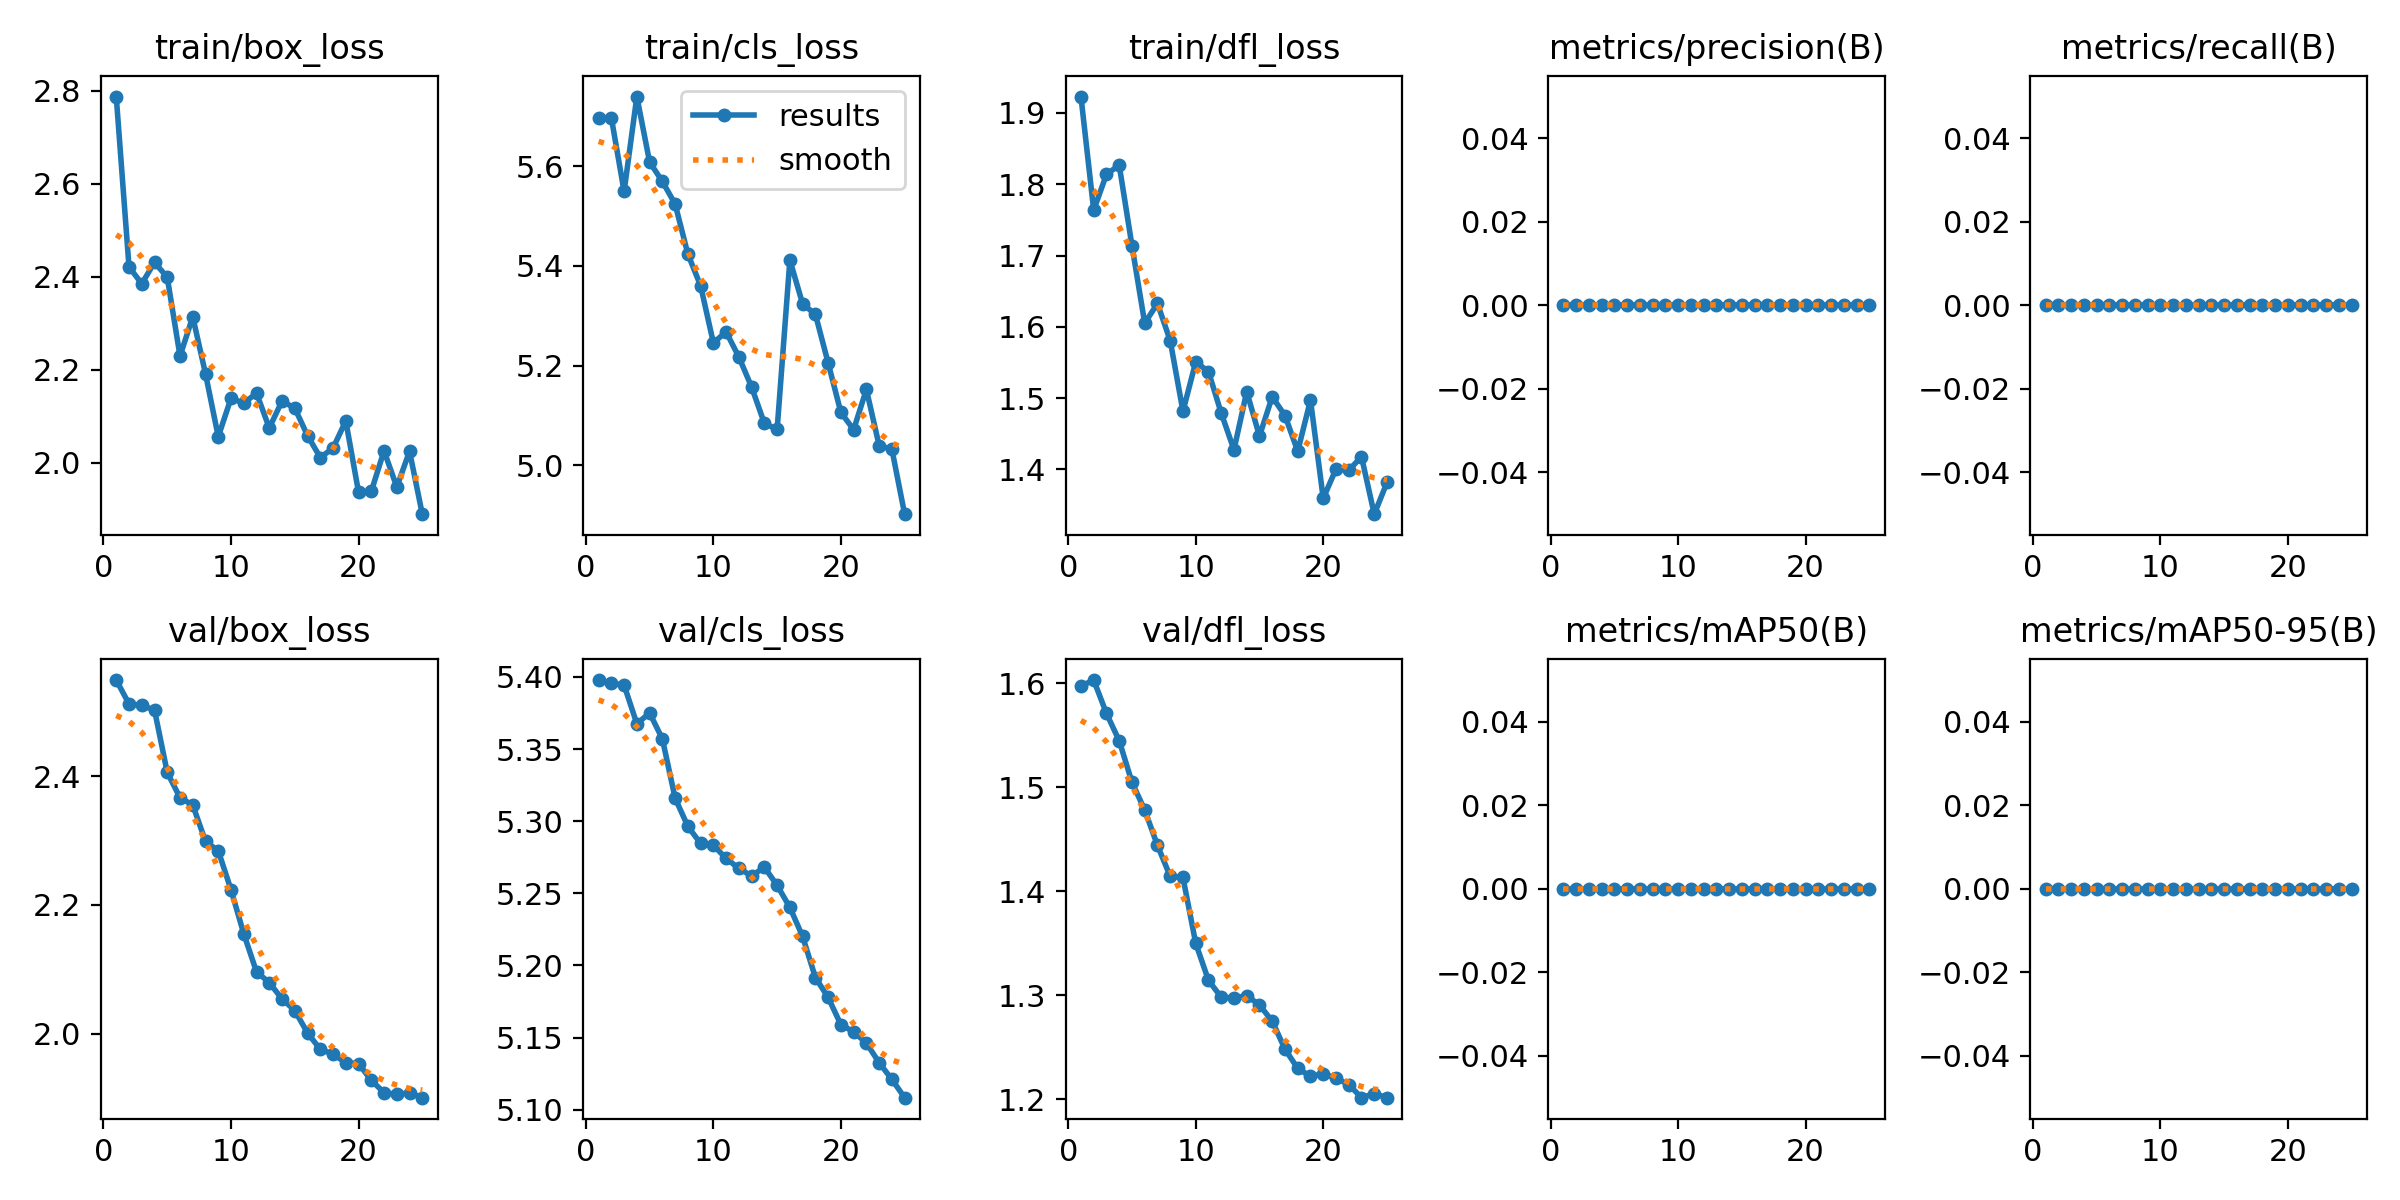

The table this chart was drawn from, first rows:
epoch, time, train/box_loss, train/cls_loss, train/dfl_loss, metrics/precision(B), metrics/recall(B), metrics/mAP50(B), metrics/mAP50-95(B), val/box_loss, val/cls_loss, val/dfl_loss, lr/pg0, lr/pg1, lr/pg2
1, 190.1, 2.787, 5.697, 1.923, 0, 0, 0, 0, 2.55, 5.398, 1.597, 2.78e-06, 2.78e-06, 2.78e-06
2, 219.8, 2.421, 5.697, 1.764, 0, 0, 0, 0, 2.513, 5.396, 1.603, 8.00974e-06, 8.00974e-06, 8.00974e-06
3, 317.4, 2.385, 5.549, 1.814, 0, 0, 0, 0, 2.51, 5.394, 1.571, 1.27991e-05, 1.27991e-05, 1.27991e-05
4, 326.6, 2.431, 5.74, 1.827, 0, 0, 0, 0, 2.503, 5.368, 1.545, 1.71482e-05, 1.71482e-05, 1.71482e-05
5, 354.7, 2.399, 5.608, 1.714, 0, 0, 0, 0, 2.406, 5.375, 1.505, 2.10568e-05, 2.10568e-05, 2.10568e-05
6, 388.7, 2.23, 5.569, 1.605, 0, 0, 0, 0, 2.367, 5.357, 1.478, 2.45252e-05, 2.45252e-05, 2.45252e-05
7, 441.4, 2.314, 5.524, 1.633, 0, 0, 0, 0, 2.356, 5.316, 1.444, 2.75531e-05, 2.75531e-05, 2.75531e-05
8, 458.4, 2.191, 5.424, 1.581, 0, 0, 0, 0, 2.299, 5.296, 1.414, 3.01408e-05, 3.01408e-05, 3.01408e-05
9, 497.3, 2.056, 5.36, 1.482, 0, 0, 0, 0, 2.284, 5.285, 1.413, 3.2288e-05, 3.2288e-05, 3.2288e-05
10, 504.7, 2.139, 5.246, 1.551, 0, 0, 0, 0, 2.224, 5.283, 1.35, 3.3995e-05, 3.3995e-05, 3.3995e-05
11, 518.6, 2.128, 5.268, 1.537, 0, 0, 0, 0, 2.155, 5.274, 1.314, 3.52615e-05, 3.52615e-05, 3.52615e-05
12, 550.5, 2.15, 5.218, 1.479, 0, 0, 0, 0, 2.096, 5.267, 1.298, 3.60877e-05, 3.60877e-05, 3.60877e-05
13, 560.3, 2.075, 5.157, 1.428, 0, 0, 0, 0, 2.079, 5.262, 1.297, 3.64736e-05, 3.64736e-05, 3.64736e-05
14, 581.7, 2.133, 5.084, 1.509, 0, 0, 0, 0, 2.054, 5.268, 1.3, 3.64191e-05, 3.64191e-05, 3.64191e-05
15, 593.2, 2.117, 5.072, 1.447, 0, 0, 0, 0, 2.036, 5.255, 1.291, 3.59243e-05, 3.59243e-05, 3.59243e-05
16, 602.8, 2.059, 5.412, 1.502, 0, 0, 0, 0, 2.001, 5.24, 1.275, 3.49891e-05, 3.49891e-05, 3.49891e-05
17, 613.4, 2.011, 5.324, 1.476, 0, 0, 0, 0, 1.975, 5.22, 1.248, 3.36135e-05, 3.36135e-05, 3.36135e-05
18, 637.4, 2.032, 5.303, 1.426, 0, 0, 0, 0, 1.968, 5.192, 1.23, 3.17976e-05, 3.17976e-05, 3.17976e-05
19, 655.9, 2.09, 5.206, 1.497, 0, 0, 0, 0, 1.955, 5.178, 1.222, 2.95414e-05, 2.95414e-05, 2.95414e-05
20, 674.4, 1.937, 5.106, 1.359, 0, 0, 0, 0, 1.953, 5.159, 1.224, 2.68448e-05, 2.68448e-05, 2.68448e-05
21, 742.1, 1.939, 5.072, 1.401, 0, 0, 0, 0, 1.927, 5.154, 1.22, 2.37078e-05, 2.37078e-05, 2.37078e-05
22, 788.1, 2.025, 5.152, 1.399, 0, 0, 0, 0, 1.908, 5.146, 1.214, 2.01305e-05, 2.01305e-05, 2.01305e-05
23, 800.8, 1.948, 5.04, 1.418, 0, 0, 0, 0, 1.905, 5.133, 1.202, 1.61129e-05, 1.61129e-05, 1.61129e-05
24, 817.8, 2.025, 5.032, 1.337, 0, 0, 0, 0, 1.908, 5.121, 1.205, 1.16549e-05, 1.16549e-05, 1.16549e-05
25, 850.7, 1.889, 4.902, 1.382, 0, 0, 0, 0, 1.9, 5.108, 1.201, 6.75651e-06, 6.75651e-06, 6.75651e-06
